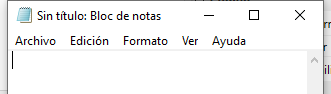
Task: Este proyecto contiene todas las clases que se ven en rpa
Workflow: Main

Step 1: Asociar ventana 'notepad.exe Sin' on the element in window '*Sin título: Bloc de notas' (notepad.exe)
